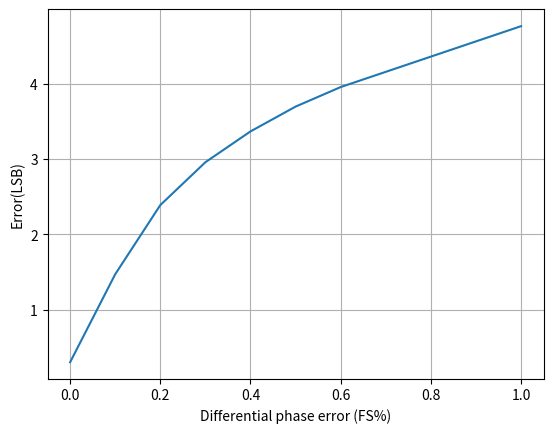

Python code for this plot:
#!/usr/bin/env python3
# -*- coding: utf-8 -*-
"""
Created on Thu Mar 17 09:23:16 2022

@author: aureoleday
"""

import numpy as np
import matplotlib.pyplot as plt

# plt.figure()
# ax = plt.subplot(111)
# lin = np.arange(100000)
# a_10 = 1/100000
# a_12 = 10/180000
# a_14 = 10/45000
# a_16 = 2/500
# r_13 = 5.67/200000

# ax.set_ylim(0,10)
# ax.set_xlim(0,100000)
# ax.set_ylabel('Tracking error(degree)')
# ax.set_xlabel('Acceleration(rps^2)')

# ax.plot(a_10*lin,label='adi_10bit')
# ax.plot(a_12*lin,label='adi_12bit')
# ax.plot(a_14*lin,label='adi_14bit')
# ax.plot(a_16*lin,label='adi_16bit')
# ax.plot(r_13*lin,label='rdc_13bit')

# plt.legend()
# plt.grid()

##dc offset mismatch original
# N=10000
# x = 2*np.pi*np.arange(N)/N
# dc = 0.01*(1+1j)
# iq = np.exp(x*1j)
# iq_bias = iq+dc

# y = np.arctan2(iq.imag,iq.real)
# y_bias = np.arctan2(iq_bias.imag,iq_bias.real)

# dif = (y_bias-y)
# # plt.figure()
# # fig,ax1=plt.subplots()
# # ax1.plot(y,color='r')
# # ax1.plot(y_bias,color='g')
# # ax1.plot(dif,color='b')
# # plt.show()
# print(np.ptp(dif[0:int(N/2-1)]))


#gain error
# lin = np.arange(100)
# err = 1/0.003*lin/1000
# plt.figure()
# ax = plt.subplot(111)
# ax.set_ylabel('Error(LSB)')
# ax.set_xlabel('gain mismatch(%)')
# ax.set_ylim(0,10)
# ax.set_xlim(0,3)
# ax.plot(lin/10,err)
# ax.grid()

##common mode dc error
# lin = np.arange(100)
# err = np.array([[0.0000,14.17],[0.0001,14.0],[0.0003,13.67],[0.0005,13.33],[0.0007,12.95],[0.001,12.5],[0.002,11.6],[0.003,11.06],[0.004,10.67],[0.005,10.35]])
# plt.figure()
# ax = plt.subplot(111)
# # ax.set_xlim(0,0.2)
# # ax.set_ylim(0,2.5)
# ax.set_ylabel('Error(LSB)')
# ax.set_xlabel('DC offset (FS%)')
# ax.plot(err[:,0]*100,14-err[:,1])
# ax.grid()

##differential phase error error
lin = np.arange(100)
err = np.array([[0.0000,13.7],[0.001,12.53],[0.002,11.61],[0.003,11.04],[0.004,10.63],[0.005,10.3],[0.006,10.04],[0.01,9.23]])
plt.figure()
ax = plt.subplot(111)
# ax.set_xlim(0,0.2)
# ax.set_ylim(0,2.5)
ax.set_ylabel('Error(LSB)')
ax.set_xlabel('Differential phase error (FS%)')
ax.plot(err[:,0]*100,14-err[:,1])
ax.grid()
